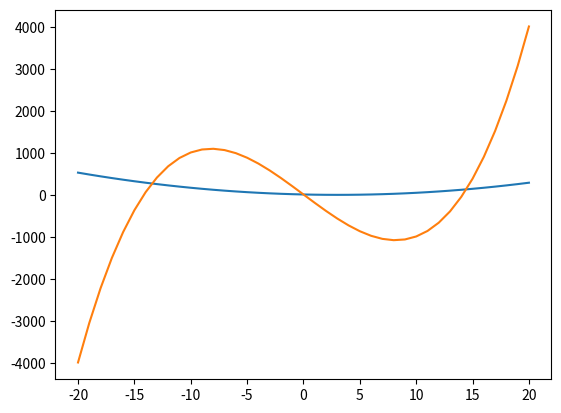

Python code for this plot:
def f(x):
    return x**2 - 6*x + 9

%matplotlib inline
import matplotlib.pyplot as plt
import numpy as np
x = np.linspace(-20,20,41).tolist()
y = [f(xi) for xi in x]
plt.plot(x,y)

# your program goes here! ...you call f(x)

def f1(x):
    return x**3 - 200*x + 9

x1 = np.linspace(-20,20,41).tolist()
y1 = [f1(xi) for xi in x1]
plt.plot(x1,y1)

# your second version of your program goes here... you can call f1(x)

